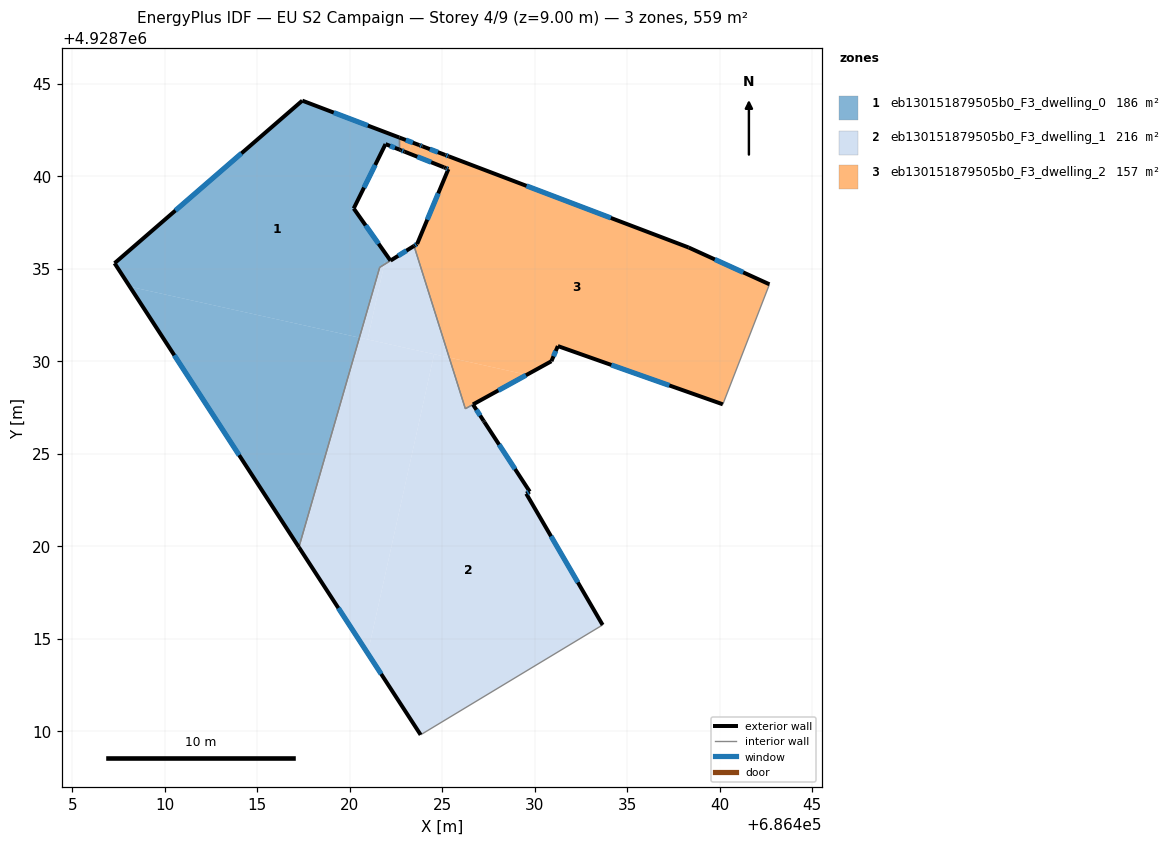
=== STOREY PLAN SPEC (per zone: floor XY polygon, exterior-wall plan segments, windows/doors) ===
zone 1: eb130151879505b0_F3_dwelling_0  (186.4 m²)
  floor: (686422.68, 4928742.10) (686422.68, 4928741.45) (686421.94, 4928741.75) (686420.22, 4928738.27) (686421.98, 4928735.76) (686421.87, 4928735.23) (686421.62, 4928735.08) (686420.52, 4928731.28) (686408.11, 4928734.04) (686407.29, 4928735.31) (686417.44, 4928744.10)
  floor: (686420.52, 4928731.28) (686417.25, 4928719.95) (686408.11, 4928734.04)
  floor: (686421.98, 4928735.76) (686422.20, 4928735.45) (686422.15, 4928735.41) (686421.87, 4928735.23)
  exterior wall: (686421.94, 4928741.75) – (686422.68, 4928741.45)  [0.8 m]
    window: (686422.18, 4928741.65) – (686422.44, 4928741.55)  [0.3 m²]
  exterior wall: (686420.22, 4928738.27) – (686421.94, 4928741.75)  [3.9 m]
    window: (686420.77, 4928739.40) – (686421.38, 4928740.62)  [1.4 m²]
  exterior wall: (686422.20, 4928735.45) – (686420.22, 4928738.27)  [3.5 m]
    window: (686421.56, 4928736.36) – (686420.86, 4928737.35)  [1.3 m²]
  exterior wall: (686407.29, 4928735.31) – (686417.25, 4928719.95)  [18.3 m]
    window: (686410.52, 4928730.33) – (686414.02, 4928724.93)  [6.8 m²]
  exterior wall: (686417.44, 4928744.10) – (686407.29, 4928735.31)  [13.4 m]
    window: (686414.15, 4928741.25) – (686410.58, 4928738.16)  [5.0 m²]
  exterior wall: (686422.68, 4928742.10) – (686417.44, 4928744.10)  [5.6 m]
    window: (686420.98, 4928742.75) – (686419.14, 4928743.45)  [2.1 m²]
  interior walls: 3
zone 2: eb130151879505b0_F3_dwelling_1  (215.5 m²)
  floor: (686427.28, 4928726.72) (686429.73, 4928722.96) (686429.55, 4928722.85) (686433.68, 4928715.75) (686423.83, 4928709.81) (686420.98, 4928714.21) (686424.56, 4928730.39) (686425.38, 4928730.21) (686426.25, 4928727.44) (686426.67, 4928727.67) (686427.24, 4928726.79)
  floor: (686423.48, 4928736.24) (686425.38, 4928730.21) (686420.97, 4928731.19) (686421.87, 4928735.23) (686422.20, 4928735.45)
  floor: (686421.87, 4928735.23) (686420.97, 4928731.19) (686420.52, 4928731.28) (686421.62, 4928735.08)
  floor: (686424.56, 4928730.39) (686420.98, 4928714.21) (686417.25, 4928719.95) (686420.52, 4928731.28)
  exterior wall: (686429.55, 4928722.85) – (686429.73, 4928722.96)  [0.2 m]
    window: (686429.61, 4928722.88) – (686429.67, 4928722.92)  [0.1 m²]
  exterior wall: (686433.68, 4928715.75) – (686429.55, 4928722.85)  [8.2 m]
    window: (686432.34, 4928718.05) – (686430.88, 4928720.55)  [3.0 m²]
  exterior wall: (686417.25, 4928719.95) – (686423.83, 4928709.81)  [12.1 m]
    window: (686419.39, 4928716.66) – (686421.70, 4928713.10)  [4.5 m²]
  exterior wall: (686423.48, 4928736.24) – (686422.21, 4928735.45)  [1.5 m]
    window: (686423.07, 4928735.99) – (686422.62, 4928735.71)  [0.6 m²]
  exterior wall: (686427.24, 4928726.79) – (686426.67, 4928727.67)  [1.1 m]
    window: (686427.05, 4928727.07) – (686426.85, 4928727.38)  [0.4 m²]
  exterior wall: (686427.28, 4928726.72) – (686427.24, 4928726.79)  [0.1 m]
  exterior wall: (686429.73, 4928722.96) – (686427.28, 4928726.72)  [4.5 m]
    window: (686428.94, 4928724.18) – (686428.08, 4928725.50)  [1.7 m²]
  interior walls: 5
zone 3: eb130151879505b0_F3_dwelling_2  (156.6 m²)
  floor: (686438.32, 4928736.16) (686442.69, 4928734.17) (686440.18, 4928727.68) (686431.26, 4928730.83) (686430.91, 4928730.01) (686429.58, 4928729.27) (686425.38, 4928730.21) (686423.48, 4928736.24) (686423.65, 4928736.35) (686425.33, 4928740.40) (686425.15, 4928740.47) (686425.09, 4928740.49) (686423.20, 4928741.25) (686423.33, 4928741.85) (686423.76, 4928741.69) (686423.93, 4928741.63) (686425.17, 4928741.16) (686425.35, 4928741.09)
  floor: (686423.33, 4928741.85) (686423.20, 4928741.25) (686422.96, 4928741.34) (686422.83, 4928741.39) (686422.70, 4928741.45) (686422.68, 4928741.45) (686422.68, 4928742.10)
  floor: (686429.58, 4928729.27) (686426.25, 4928727.44) (686425.38, 4928730.21)
  exterior wall: (686423.65, 4928736.35) – (686423.48, 4928736.24)  [0.2 m]
    window: (686423.59, 4928736.31) – (686423.53, 4928736.28)  [0.1 m²]
  exterior wall: (686425.33, 4928740.40) – (686423.65, 4928736.35)  [4.4 m]
    window: (686424.79, 4928739.08) – (686424.19, 4928737.66)  [1.6 m²]
  exterior wall: (686425.20, 4928740.45) – (686425.33, 4928740.40)  [0.1 m]
    window: (686425.24, 4928740.43) – (686425.29, 4928740.41)  [0.1 m²]
  exterior wall: (686425.09, 4928740.49) – (686425.20, 4928740.45)  [0.1 m]
  exterior wall: (686422.96, 4928741.34) – (686425.09, 4928740.49)  [2.3 m]
    window: (686423.66, 4928741.06) – (686424.40, 4928740.77)  [0.8 m²]
  exterior wall: (686422.76, 4928741.42) – (686422.96, 4928741.34)  [0.2 m]
    window: (686422.82, 4928741.39) – (686422.90, 4928741.37)  [0.1 m²]
  exterior wall: (686422.68, 4928741.45) – (686422.76, 4928741.42)  [0.1 m]
  exterior wall: (686423.76, 4928741.69) – (686422.68, 4928742.10)  [1.2 m]
    window: (686423.41, 4928741.82) – (686423.03, 4928741.97)  [0.4 m²]
  exterior wall: (686423.93, 4928741.63) – (686423.76, 4928741.69)  [0.2 m]
    window: (686423.88, 4928741.65) – (686423.82, 4928741.67)  [0.1 m²]
  exterior wall: (686425.17, 4928741.16) – (686423.93, 4928741.63)  [1.3 m]
    window: (686424.77, 4928741.31) – (686424.33, 4928741.48)  [0.5 m²]
  exterior wall: (686425.35, 4928741.09) – (686425.17, 4928741.16)  [0.2 m]
    window: (686425.29, 4928741.11) – (686425.23, 4928741.14)  [0.1 m²]
  exterior wall: (686438.32, 4928736.16) – (686425.35, 4928741.09)  [13.9 m]
    window: (686434.12, 4928737.76) – (686429.56, 4928739.49)  [5.1 m²]
  exterior wall: (686442.69, 4928734.17) – (686438.32, 4928736.16)  [4.8 m]
    window: (686441.28, 4928734.81) – (686439.74, 4928735.51)  [1.8 m²]
  exterior wall: (686431.26, 4928730.83) – (686440.18, 4928727.68)  [9.5 m]
    window: (686434.15, 4928729.81) – (686437.28, 4928728.70)  [3.5 m²]
  exterior wall: (686430.91, 4928730.01) – (686431.26, 4928730.83)  [0.9 m]
    window: (686431.02, 4928730.27) – (686431.14, 4928730.56)  [0.3 m²]
  exterior wall: (686426.66, 4928727.67) – (686430.91, 4928730.01)  [4.8 m]
    window: (686428.04, 4928728.43) – (686429.53, 4928729.25)  [1.8 m²]
  interior walls: 4

=== DERIVED (storey summary) ===
Building: EU S2 Campaign
Storey: 4 of 9  (floor level z = 9.00 m)
Storey gross floor area: 558.5 m²
Zones on this storey: 3
  - eb130151879505b0_F3_dwelling_0: floor 186.4 m²; exterior wall 45.5 m (136.5 m²); 6 window(s) 16.9 m²; WWR 12.4%
  - eb130151879505b0_F3_dwelling_1: floor 215.5 m²; exterior wall 27.6 m (82.9 m²); 6 window(s) 10.2 m²; WWR 12.3%
  - eb130151879505b0_F3_dwelling_2: floor 156.6 m²; exterior wall 44.2 m (132.5 m²); 14 window(s) 16.3 m²; WWR 12.3%
Zone adjacency (shared interzone walls):
  - eb130151879505b0_F3_dwelling_0 ↔ eb130151879505b0_F3_dwelling_1
  - eb130151879505b0_F3_dwelling_0 ↔ eb130151879505b0_F3_dwelling_2
  - eb130151879505b0_F3_dwelling_1 ↔ eb130151879505b0_F3_dwelling_2